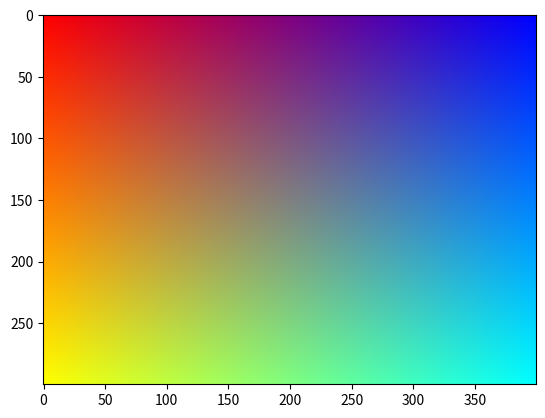

The script that saved this image:
####
# This script is an example of RGB plot using matplotlib.pyplot.imshow().
####
import numpy as np
import matplotlib.pyplot as plt

## Part 1: generate data arrays for plot

M, N = 300, 400  # array dimensions

# coordinates on image, shape: (M, N)
x = np.linspace(0, 1, N)
y = np.linspace(0, 1, M)
X, Y = np.meshgrid(x, y)

# rgb arrays, shape: (M, N)
# value range: (0, 1)
red = 1 - X
green = Y
blue = X

# combine rgb arrays for plot
rgb = np.zeros([M, N, 3])
rgb[:,:,0] = red
rgb[:,:,1] = green
rgb[:,:,2] = blue
print(rgb.shape)  # array shape: (M, N, 3) for RGB plot

## Part 2: RGB plot
plt.imshow(rgb)
plt.show()

####